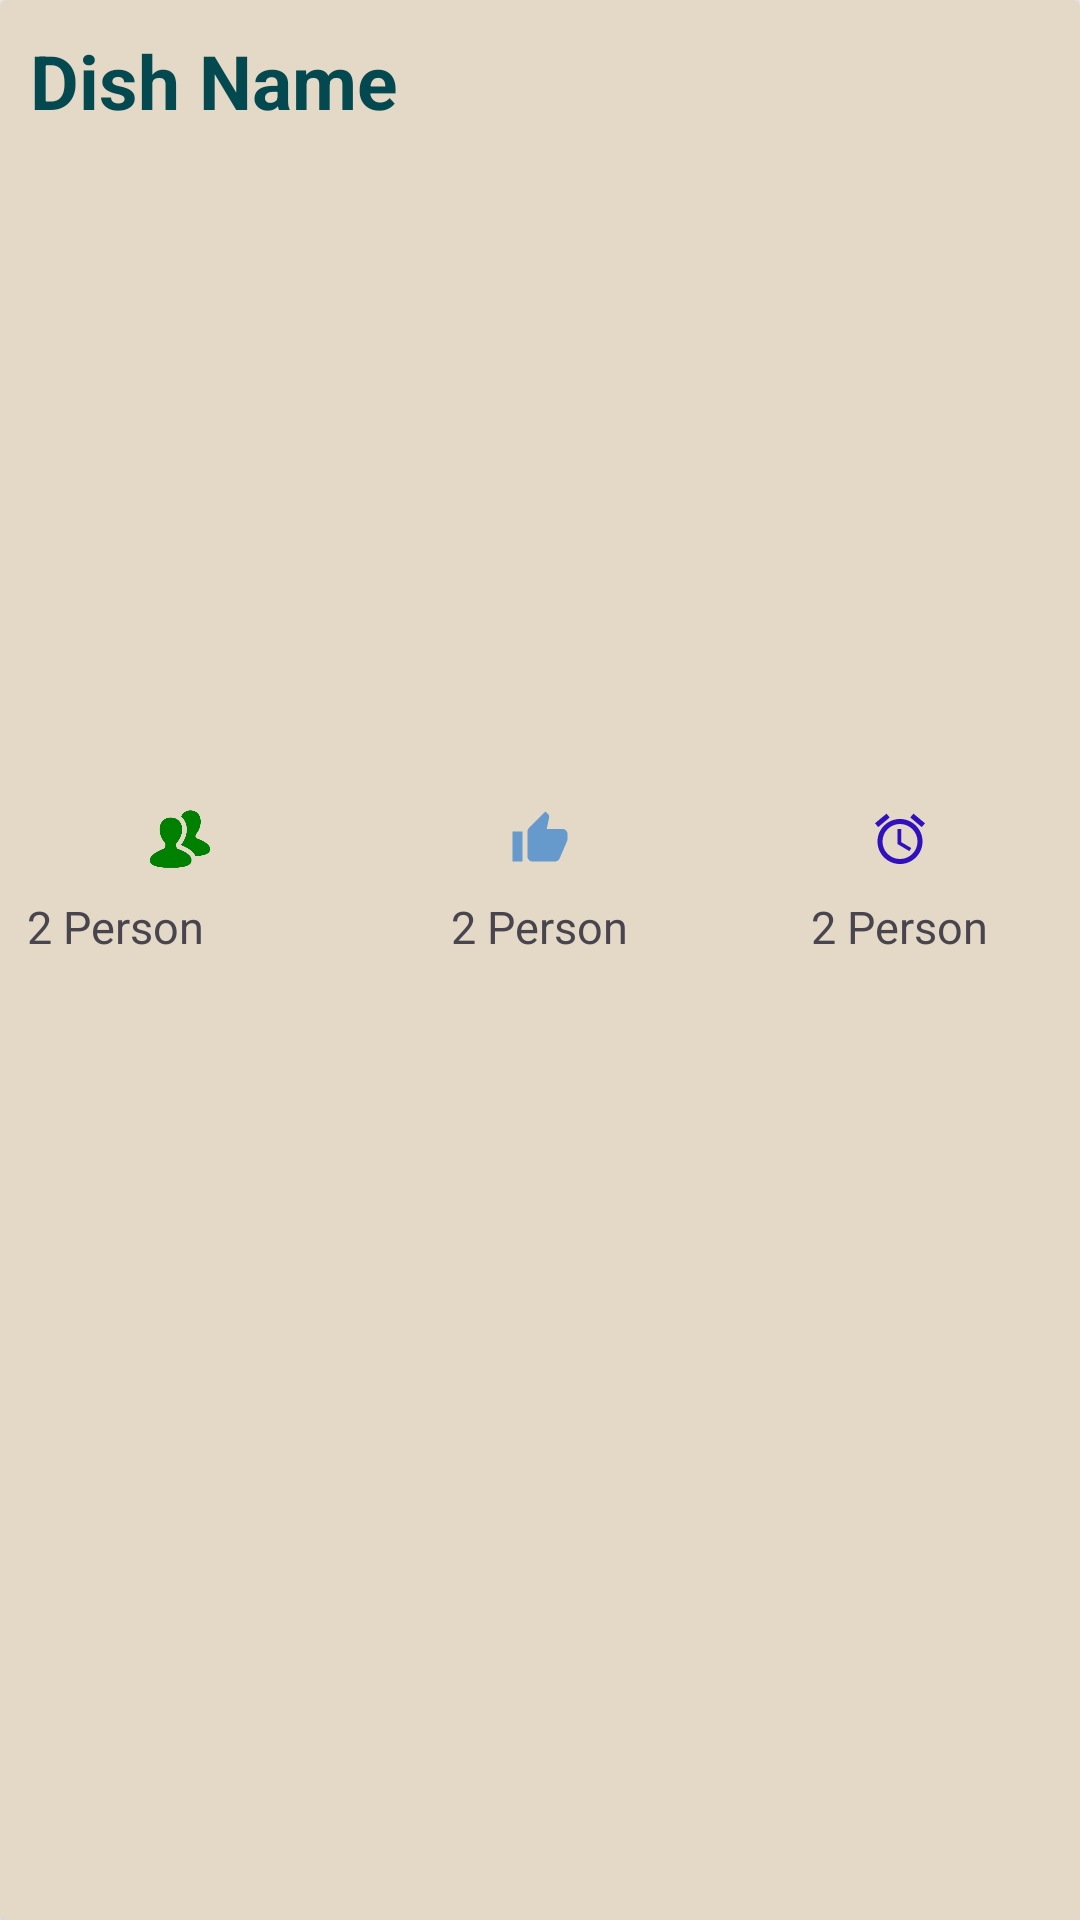

Write the Android layout XML for this screen, with the resource values it uses.
<!-- AndroidManifest.xml: application theme Theme.Recipeapp -->
<!-- res/layout/list_random_recipe.xml -->
<?xml version="1.0" encoding="utf-8"?>
<androidx.cardview.widget.CardView xmlns:android="http://schemas.android.com/apk/res/android"
    android:id="@+id/radom_list_container"
    android:layout_width="match_parent"
    android:layout_height="wrap_content"
    xmlns:app="http://schemas.android.com/apk/res-auto"
    app:cardBackgroundColor="@color/oyster"
    app:cardElevation="8dp"
    android:layout_margin="8dp">
    <LinearLayout
        android:layout_width="match_parent"
        android:layout_height="wrap_content"
        android:orientation="vertical">
        <TextView
            android:id="@+id/textView_title"
            android:text="Dish Name"
            android:singleLine="true"
            android:ellipsize="marquee"
            android:textSize="25sp"
            android:padding="10dp"
            android:marqueeRepeatLimit="marquee_forever"
            android:textStyle="bold"
            android:textColor="@color/dark_cyan"
            android:scrollHorizontally="true"
            android:layout_height="wrap_content"
            android:layout_width="match_parent"/>
        <ImageView
            android:id="@+id/image_food"
            android:scaleType="centerCrop"
            android:layout_margin="8dp"
            android:layout_width="match_parent"
            android:layout_height="200dp"/>
        <LinearLayout
            android:layout_width="match_parent"
            android:layout_height="wrap_content"
            android:orientation="horizontal">
            <LinearLayout
                android:layout_width="0dp"
                android:layout_height="wrap_content"
                android:layout_weight="1"
                android:orientation="vertical"
                android:gravity="center"


                >

                <ImageView
                    android:layout_width="82dp"
                    android:layout_height="20dp"
                    android:layout_gravity="center_horizontal"
                    android:src="@drawable/group">
                </ImageView>

                <TextView
                    android:id="@+id/textView_serving1"
                    android:layout_width="match_parent"
                    android:layout_height="wrap_content"
                    android:layout_gravity="center_horizontal"
                    android:padding="9dp"
                    android:text="2 Person"
                    android:textSize="15sp">

                </TextView>
            </LinearLayout>
            <LinearLayout
                android:layout_width="0dp"
                android:layout_height="wrap_content"
                android:layout_weight="1"
                android:orientation="vertical"
                android:gravity="center">

                <ImageView
                    android:layout_width="82dp"
                    android:layout_height="20dp"
                    android:layout_gravity="center_horizontal"
                    android:src="@drawable/thumbup">

                </ImageView>

                <TextView
                    android:id="@+id/textView_like2"
                    android:layout_width="wrap_content"
                    android:layout_height="wrap_content"

                    android:layout_gravity="center_horizontal"
                    android:padding="9dp"
                    android:text="2 Person"
                    android:textSize="15sp">

                </TextView>
            </LinearLayout>
            <LinearLayout
                android:layout_width="0dp"
                android:layout_height="wrap_content"
                android:layout_weight="1"
                android:orientation="vertical"
                android:gravity="center">

                <ImageView
                    android:layout_width="82dp"
                    android:layout_height="20dp"
                    android:layout_gravity="center_horizontal"
                    android:src="@drawable/alram">
                </ImageView>

                <TextView
                    android:id="@+id/textView_time"
                    android:layout_width="wrap_content"
                    android:layout_height="wrap_content"

                    android:layout_gravity="center_horizontal"
                    android:padding="9dp"
                    android:text="2 Person"
                    android:textSize="15sp">

                </TextView>
            </LinearLayout>
        </LinearLayout>
        <LinearLayout
            android:layout_width="match_parent"
            android:layout_height="wrap_content"
            android:orientation="horizontal">
            <LinearLayout
                android:layout_width="0dp"
                android:layout_height="wrap_content"
                android:layout_weight="1"
                android:orientation="vertical"
                android:gravity="center"/>
        </LinearLayout>
        <LinearLayout
            android:layout_width="match_parent"
            android:layout_height="wrap_content"
            android:orientation="horizontal">
            <LinearLayout
                android:layout_width="0dp"
                android:layout_height="wrap_content"
                android:layout_weight="1"
                android:orientation="vertical"
                android:gravity="center"/>
        </LinearLayout>
    </LinearLayout>

</androidx.cardview.widget.CardView>
<!-- resources referenced by this layout -->
<resources>
  <color name="dark_cyan">#054950</color>
  <color name="oyster">#e3d9c6</color>
  <!-- drawable alram (drawable) -->
  <vector android:height="24dp" android:tint="#3110BE"
      android:viewportHeight="24" android:viewportWidth="24"
      android:width="24dp" xmlns:android="http://schemas.android.com/apk/res/android">
      <path android:fillColor="@android:color/white" android:pathData="M22,5.72l-4.6,-3.86 -1.29,1.53 4.6,3.86L22,5.72zM7.88,3.39L6.6,1.86 2,5.71l1.29,1.53 4.59,-3.85zM12.5,8L11,8v6l4.75,2.85 0.75,-1.23 -4,-2.37L12.5,8zM12,4c-4.97,0 -9,4.03 -9,9s4.02,9 9,9c4.97,0 9,-4.03 9,-9s-4.03,-9 -9,-9zM12,20c-3.87,0 -7,-3.13 -7,-7s3.13,-7 7,-7 7,3.13 7,7 -3.13,7 -7,7z"/>
  </vector>
  <!-- drawable group: png bitmap (drawable, 7276 bytes) -->
  <!-- drawable thumbup (drawable) -->
  <vector android:height="24dp" android:tint="#6699CC"
      android:viewportHeight="24" android:viewportWidth="24"
      android:width="24dp" xmlns:android="http://schemas.android.com/apk/res/android">
      <path android:fillColor="@android:color/white" android:pathData="M1,21h4L5,9L1,9v12zM23,10c0,-1.1 -0.9,-2 -2,-2h-6.31l0.95,-4.57 0.03,-0.32c0,-0.41 -0.17,-0.79 -0.44,-1.06L14.17,1 7.59,7.59C7.22,7.95 7,8.45 7,9v10c0,1.1 0.9,2 2,2h9c0.83,0 1.54,-0.5 1.84,-1.22l3.02,-7.05c0.09,-0.23 0.14,-0.47 0.14,-0.73v-2z"/>
  </vector>
  <style name="Theme.Recipeapp" parent="Base.Theme.Recipeapp" />
  <style name="Base.Theme.Recipeapp" parent="Theme.Material3.DayNight.NoActionBar">
          
          
          <item name="android:editTextColor">@color/black</item>
          <item name="android:textColorHint">@color/black</item>
  
      </style>
  <color name="black">#FF000000</color>
</resources>
